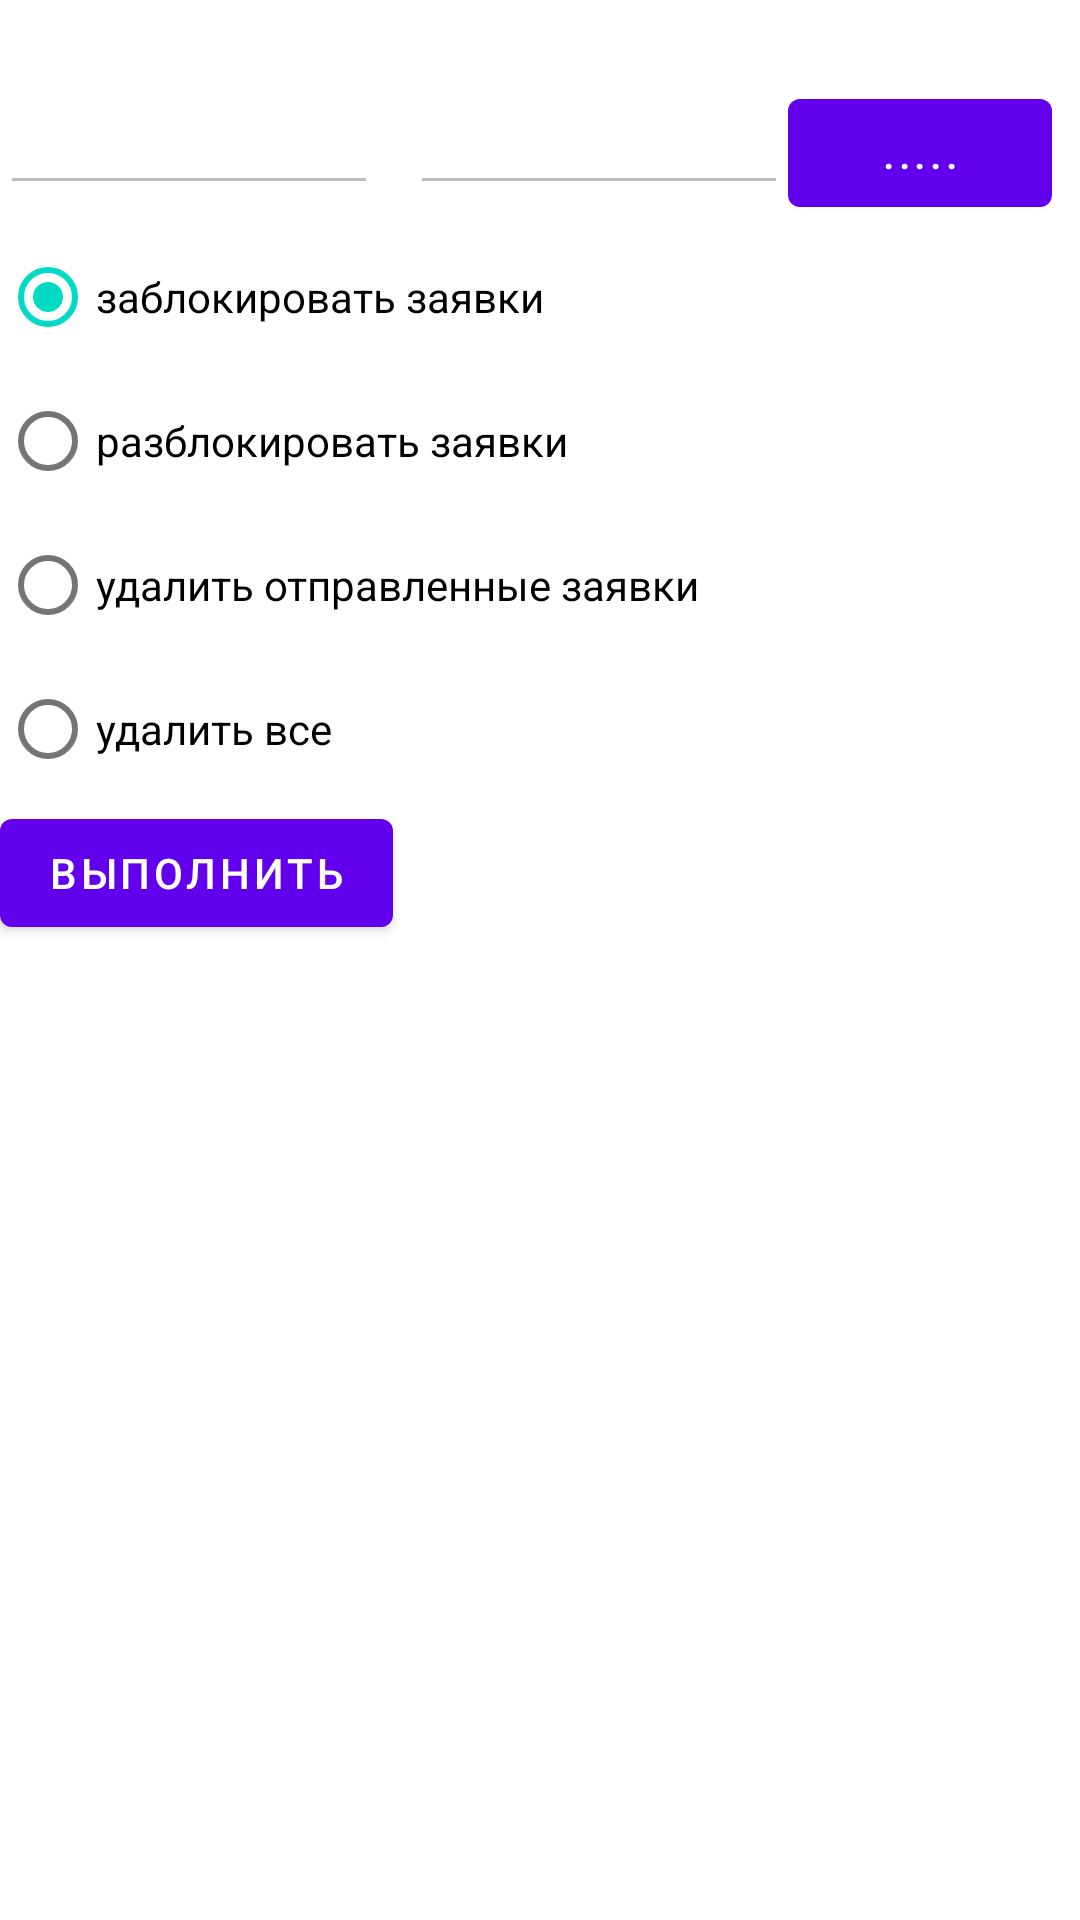

This screen was rendered from an Android layout file. Write that file and the resources it references.
<!-- AndroidManifest.xml: fallback theme Theme.MaterialComponents.DayNight.NoActionBar -->
<!-- res/layout/processing.xml -->
<?xml version="1.0" encoding="utf-8"?>

<LinearLayout xmlns:android="http://schemas.android.com/apk/res/android"
    android:layout_width="match_parent"
    android:layout_height="match_parent"
    android:orientation="vertical" >

    <TextView
        android:id="@+id/textView1"
        android:layout_width="wrap_content"
        android:layout_height="wrap_content"
        android:text="@string/select_period"
        android:textColor="@color/white"
        android:textSize="20sp" />

    <LinearLayout
        android:layout_width="match_parent"
        android:layout_height="wrap_content"
        android:orientation="horizontal" >

        <EditText
            android:id="@+id/etStartDate"
            android:layout_width="wrap_content"
            android:layout_height="wrap_content"
            android:digits="1234567890-"
            android:ems="6"
            android:enabled="false"
            android:inputType="date"
            android:maxLength="10"
            android:maxLines="1"
            android:textColor="@color/white" >

            <requestFocus />
        </EditText>

        <TextView
            android:layout_width="wrap_content"
            android:layout_height="wrap_content"
            android:text=" - "
            android:textColor="@color/white" />

        <EditText
            android:id="@+id/etEndDate"
            android:layout_width="wrap_content"
            android:layout_height="wrap_content"
            android:digits="1234567890-"
            android:ems="6"
            android:enabled="false"
            android:inputType="date"
            android:maxLength="10"
            android:maxLines="1"
            android:textColor="@color/white" />

        <Button
            android:id="@+id/btSelectPeriod"
            android:layout_width="wrap_content"
            android:layout_height="wrap_content"
            android:text="....." />
    </LinearLayout>

    <RadioGroup
        android:id="@+id/rb_group_processing"
        android:layout_width="wrap_content"
        android:layout_height="wrap_content" >

        <RadioButton
            android:id="@+id/rb_block_doc"
            android:layout_width="wrap_content"
            android:layout_height="wrap_content"
            android:checked="true"
            android:text="@string/block_doc" />

        <RadioButton
            android:id="@+id/rb_unblock_doc"
            android:layout_width="wrap_content"
            android:layout_height="wrap_content"
            android:text="@string/unblock_doc" />

        <RadioButton
            android:id="@+id/rb_delete_doc"
            android:layout_width="wrap_content"
            android:layout_height="wrap_content"
            android:text="@string/delete_doc" />

        <RadioButton
            android:id="@+id/rb_delete_all"
            android:layout_width="wrap_content"
            android:layout_height="wrap_content"
            android:text="@string/delete_all" />
    </RadioGroup>

    <Button
        android:id="@+id/bt_execute"
        android:layout_width="wrap_content"
        android:layout_height="wrap_content"
        android:text="@string/str_reports_execute" />

</LinearLayout>
<!-- resources referenced by this layout -->
<resources>
  <color name="white">#FFFFFF</color>
  <string name="block_doc">заблокировать заявки</string>
  <string name="delete_all">удалить все</string>
  <string name="delete_doc">удалить отправленные заявки</string>
  <string name="select_period">Интервал обработки заявок</string>
  <string name="str_reports_execute">Выполнить</string>
  <string name="unblock_doc">разблокировать заявки</string>
</resources>
